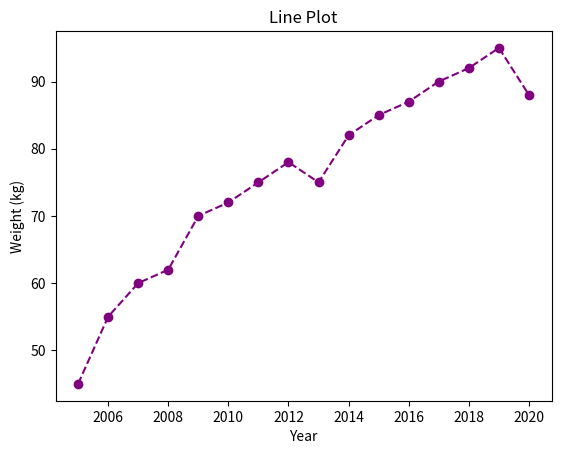

The script that saved this image:
import numpy as np
import matplotlib.pyplot as plt

years = [2005 + x for x in range(16)]
weight = [45, 55, 60, 62, 70, 72, 75, 78, 75, 82, 85, 87, 90, 92, 95, 88]

plt.plot(years, weight, c='purple', marker='o', linestyle='--')

plt.title('Line Plot')
plt.xlabel('Year')
plt.ylabel('Weight (kg)')

plt.show()  